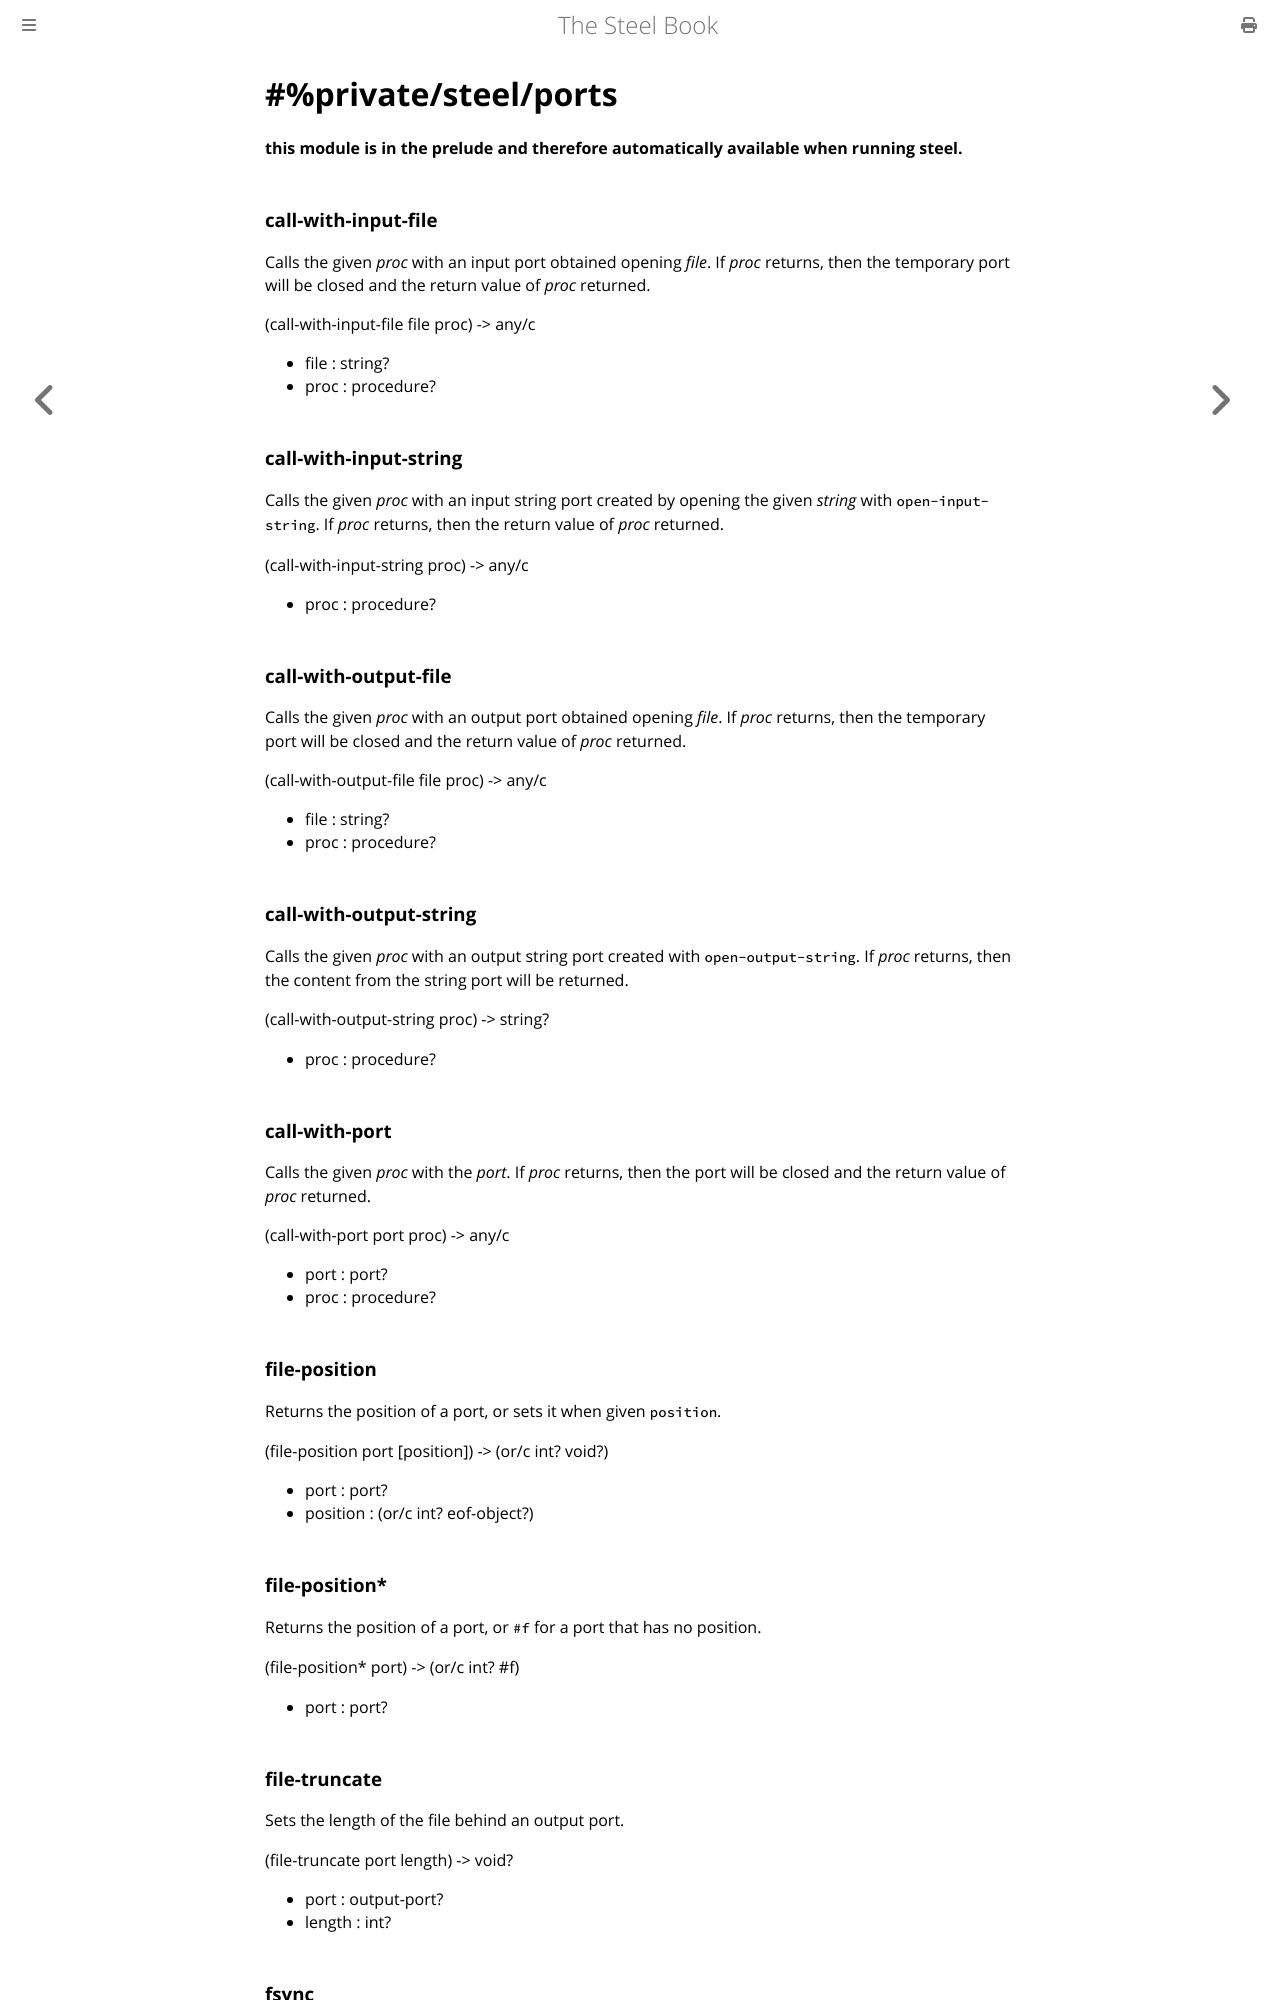

repository: mattwparas/steel · page: book/stdlib/private_steel_ports.html · generator: mdbook

# #%private/steel/ports
**this module is in the prelude and therefore automatically available when running steel.**

### **call-with-input-file**
Calls the given *proc* with an input port obtained opening *file*.
If *proc* returns, then the temporary port will be closed and the return value of *proc* returned.

(call-with-input-file file proc) -> any/c

- file : string?
- proc : procedure?
### **call-with-input-string**
Calls the given *proc* with an input string port created by opening the given *string* with `open-input-string`.
If *proc* returns, then the return value of *proc* returned.

(call-with-input-string proc) -> any/c

- proc : procedure?
### **call-with-output-file**
Calls the given *proc* with an output port obtained opening *file*.
If *proc* returns, then the temporary port will be closed and the return value of *proc* returned.

(call-with-output-file file proc) -> any/c

- file : string?
- proc : procedure?
### **call-with-output-string**
Calls the given *proc* with an output string port created with `open-output-string`.
If *proc* returns, then the content from the string port will be returned.

(call-with-output-string proc) -> string?

- proc : procedure?
### **call-with-port**
Calls the given *proc* with the *port*.
If *proc* returns, then the port will be closed and the return value of *proc* returned.

(call-with-port port proc) -> any/c

- port : port?
- proc : procedure?
### **file-position**
Returns the position of a port, or sets it when given `position`.

(file-position port [position]) -> (or/c int? void?)

* port : port?
* position : (or/c int? eof-object?)
